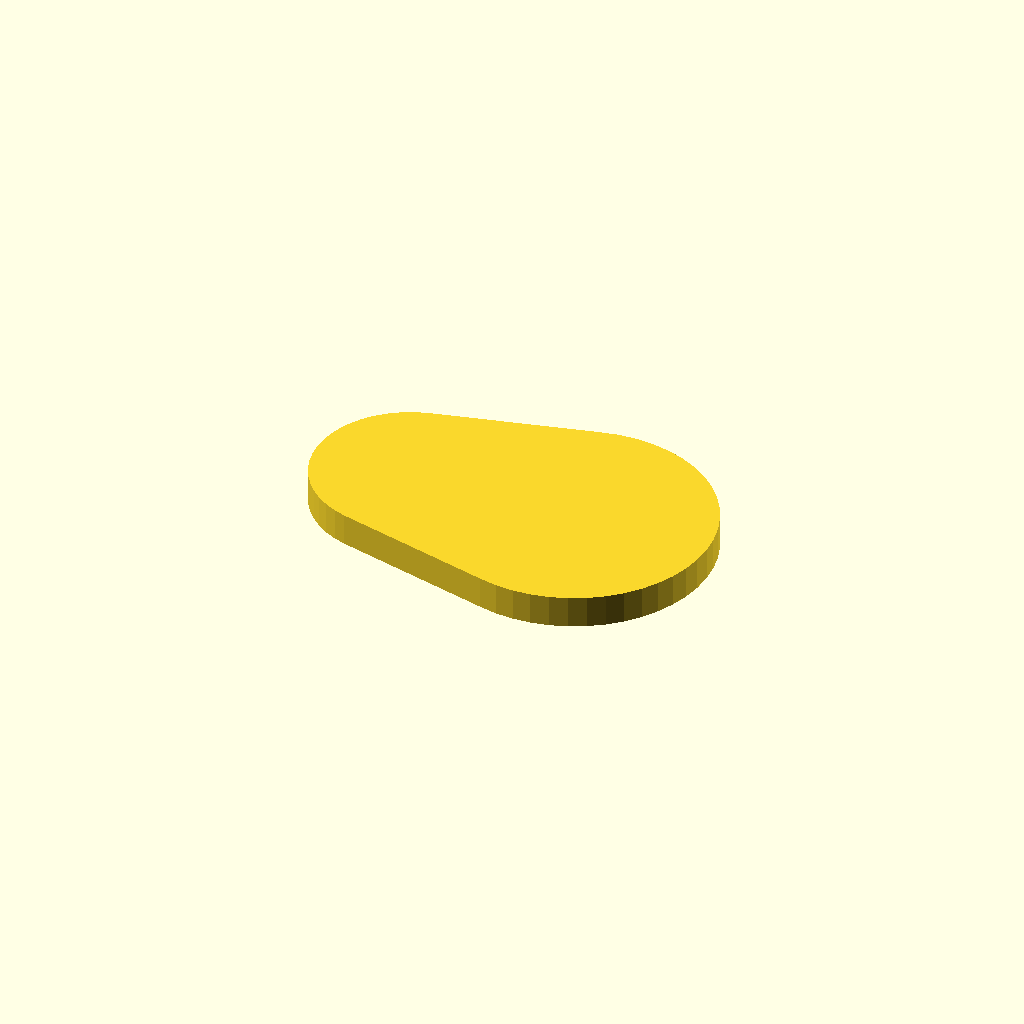
Cell 1: the model at its default parameters.
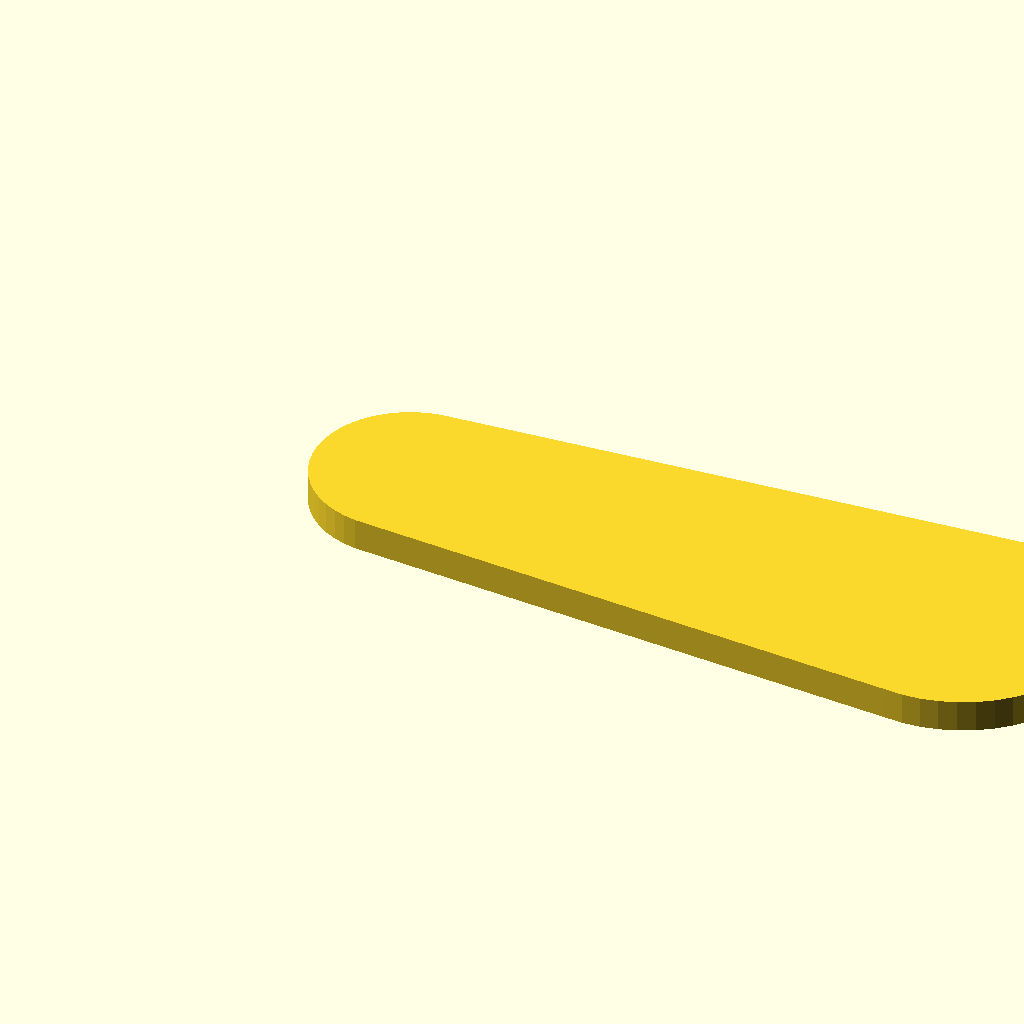
Cell 2 — length_mm set to 100, the other parameters unchanged.
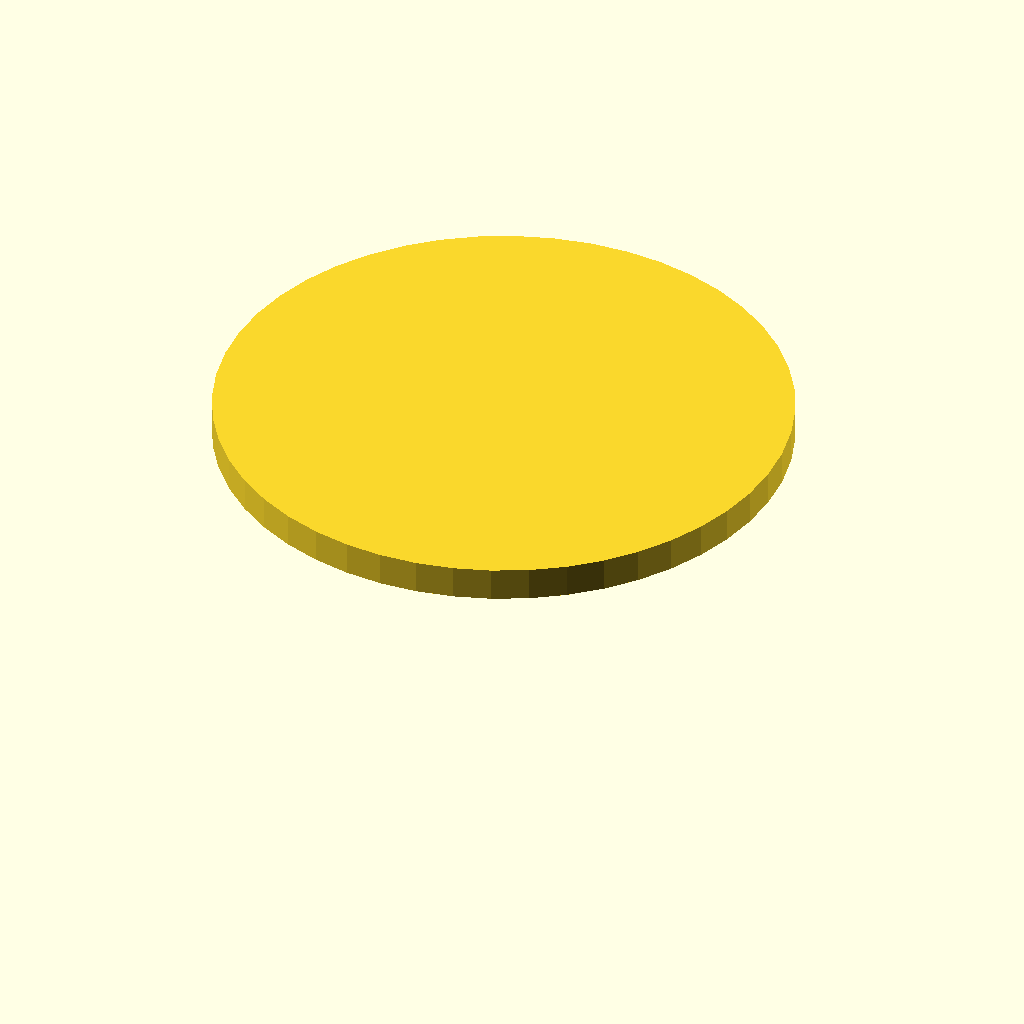
Cell 3 — width_mm set to 68, the other parameters unchanged.
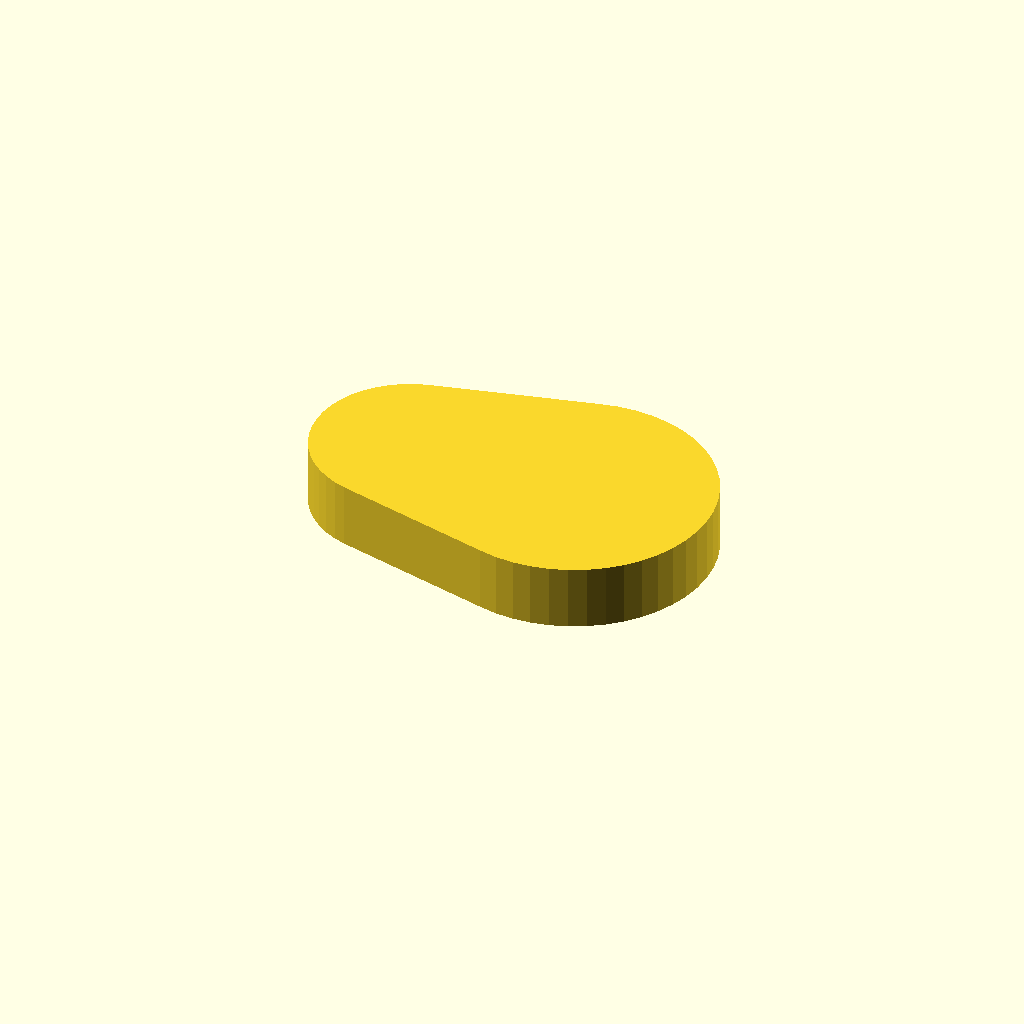
Cell 4 — thickness_mm set to 8, the other parameters unchanged.
All cells are drawn from one camera (rotation 55°, 0°, 25°, orthographic, colour scheme Cornfield), so only the parameter changes between them.
OpenSCAD source file examples/two-color-enclosure-lid/src/lid.scad:
// CI specimen: a pebble-shaped lid with an inlaid direction arrow.
// Invented dimensions; no mating fit or physical performance claim.
length_mm = 50;
width_mm = 34;
thickness_mm = 4;
inlay_depth_mm = 1.2;
piece = "composite";
$fn = 48;

module outline() {
    hull() {
        translate([width_mm*0.35, width_mm/2]) circle(r=width_mm*0.35);
        translate([length_mm-width_mm/2, width_mm/2]) circle(r=width_mm/2);
    }
}
module lid() { linear_extrude(thickness_mm) outline(); }
module arrow() {
    translate([20, 17, thickness_mm-inlay_depth_mm])
        linear_extrude(inlay_depth_mm)
            polygon([[-7,-2],[2,-2],[2,-5],[8,0],[2,5],[2,2],[-7,2]]);
}
if (piece == "shell") difference() { lid(); arrow(); }
else if (piece == "mark") arrow();
else lid();
Customizer parameters (derived from the source; name, type, default, range or options):
length_mm: number, default 50
width_mm: number, default 34
thickness_mm: number, default 4
inlay_depth_mm: number, default 1.2
piece: string, default "composite"
